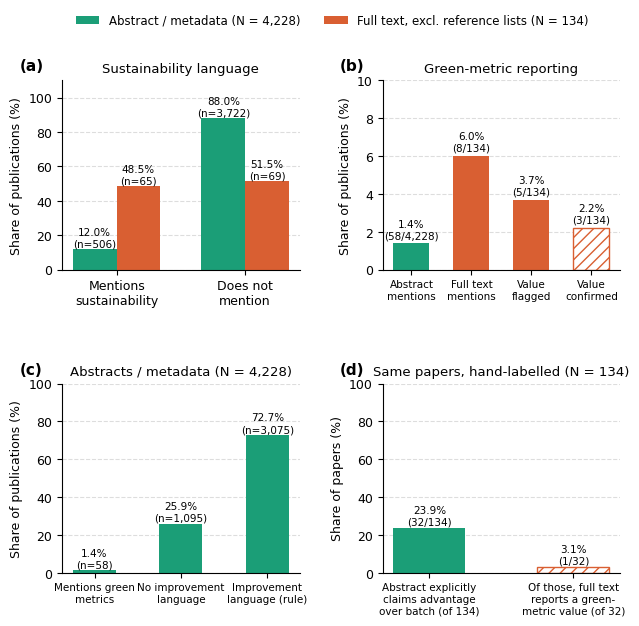

Here is the Python script that generated this plot:
import matplotlib; matplotlib.use("Agg")
import matplotlib.pyplot as plt, numpy as np
plt.rcParams.update({"font.family":"DejaVu Sans","font.size":9,"axes.spines.top":False,"axes.spines.right":False})
G,O,INK="#1B9E77","#D95F32","#16211D"
fig=plt.figure(figsize=(7.2,6.4)); gs=fig.add_gridspec(2,2,hspace=0.6,wspace=0.35)
ax=fig.add_subplot(gs[0,0]); x=np.arange(2); w=0.34
a=[12.0,88.0]; f=[48.5,51.5]; na=[506,3722]; nf=[65,69]
b1=ax.bar(x-w/2,a,w,color=G,label="Abstract / metadata (N = 4,228)"); b2=ax.bar(x+w/2,f,w,color=O,label="Full text, excl. reference lists (N = 134)")
for xi,v,n in zip(x-w/2,a,na): ax.text(xi,v+1.5,f"{v:.1f}%\n(n={n:,})",ha="center",fontsize=7.5)
for xi,v,n in zip(x+w/2,f,nf): ax.text(xi,v+1.5,f"{v:.1f}%\n(n={n})",ha="center",fontsize=7.5)
ax.set_xticks(x); ax.set_xticklabels(["Mentions\nsustainability","Does not\nmention"]); ax.set_ylim(0,110); ax.set_ylabel("Share of publications (%)")
ax.set_title("Sustainability language",fontsize=9.5); ax.text(-0.18,1.05,"(a)",transform=ax.transAxes,fontweight="bold",fontsize=11)
ax.yaxis.grid(True,ls="--",color="#ddd"); ax.set_axisbelow(True)
ax=fig.add_subplot(gs[0,1]); lab=["Abstract\nmentions","Full text\nmentions","Value\nflagged","Value\nconfirmed"]
v=[1.4,6.0,3.7,2.2]; n=["58/4,228","8/134","5/134","3/134"]; col=[G,O,O,O]
bars=ax.bar(range(4),v,0.6,color=col); bars[3].set_hatch("///"); bars[3].set_facecolor("white"); bars[3].set_edgecolor(O)
for i,(vv,nn) in enumerate(zip(v,n)): ax.text(i,vv+0.25,f"{vv:.1f}%\n({nn})",ha="center",fontsize=7.5)
ax.set_xticks(range(4)); ax.set_xticklabels(lab,fontsize=7.5); ax.set_ylim(0,10); ax.set_ylabel("Share of publications (%)")
ax.set_title("Green-metric reporting",fontsize=9.5); ax.text(-0.18,1.05,"(b)",transform=ax.transAxes,fontweight="bold",fontsize=11)
ax.yaxis.grid(True,ls="--",color="#ddd"); ax.set_axisbelow(True)
ax=fig.add_subplot(gs[1,0]); lab=["Mentions green\nmetrics","No improvement\nlanguage","Improvement\nlanguage (rule)"]
v=[1.4,25.9,72.7]; n=[58,1095,3075]
ax.bar(range(3),v,0.5,color=G)
for i,(vv,nn) in enumerate(zip(v,n)): ax.text(i,vv+1.5,f"{vv:.1f}%\n(n={nn:,})",ha="center",fontsize=7.5)
ax.set_xticks(range(3)); ax.set_xticklabels(lab,fontsize=7.5); ax.set_ylim(0,100); ax.set_ylabel("Share of publications (%)")
ax.set_title("Abstracts / metadata (N = 4,228)",fontsize=9.5)
ax.text(-0.18,1.05,"(c)",transform=ax.transAxes,fontweight="bold",fontsize=11); ax.yaxis.grid(True,ls="--",color="#ddd"); ax.set_axisbelow(True)
ax=fig.add_subplot(gs[1,1]); lab=["Abstract explicitly\nclaims advantage\nover batch (of 134)","Of those, full text\nreports a green-\nmetric value (of 32)"]
v=[23.9,3.1]; n=["32/134","1/32"]
bars=ax.bar(range(2),v,0.5,color=[G,O]); bars[1].set_hatch("///"); bars[1].set_facecolor("white"); bars[1].set_edgecolor(O)
for i,(vv,nn) in enumerate(zip(v,n)): ax.text(i,vv+1.5,f"{vv:.1f}%\n({nn})",ha="center",fontsize=7.5)
ax.set_xticks(range(2)); ax.set_xticklabels(lab,fontsize=7.5); ax.set_ylim(0,100); ax.set_ylabel("Share of papers (%)")
ax.set_title("Same papers, hand-labelled (N = 134)",fontsize=9.5)
ax.text(-0.18,1.05,"(d)",transform=ax.transAxes,fontweight="bold",fontsize=11); ax.yaxis.grid(True,ls="--",color="#ddd"); ax.set_axisbelow(True)
h,l=fig.axes[0].get_legend_handles_labels(); fig.legend(h,l,loc="upper center",ncol=2,frameon=False,bbox_to_anchor=(0.5,1.0),fontsize=8.5)
fig.savefig("fig3_keyword_v11.png",dpi=600,bbox_inches="tight")
